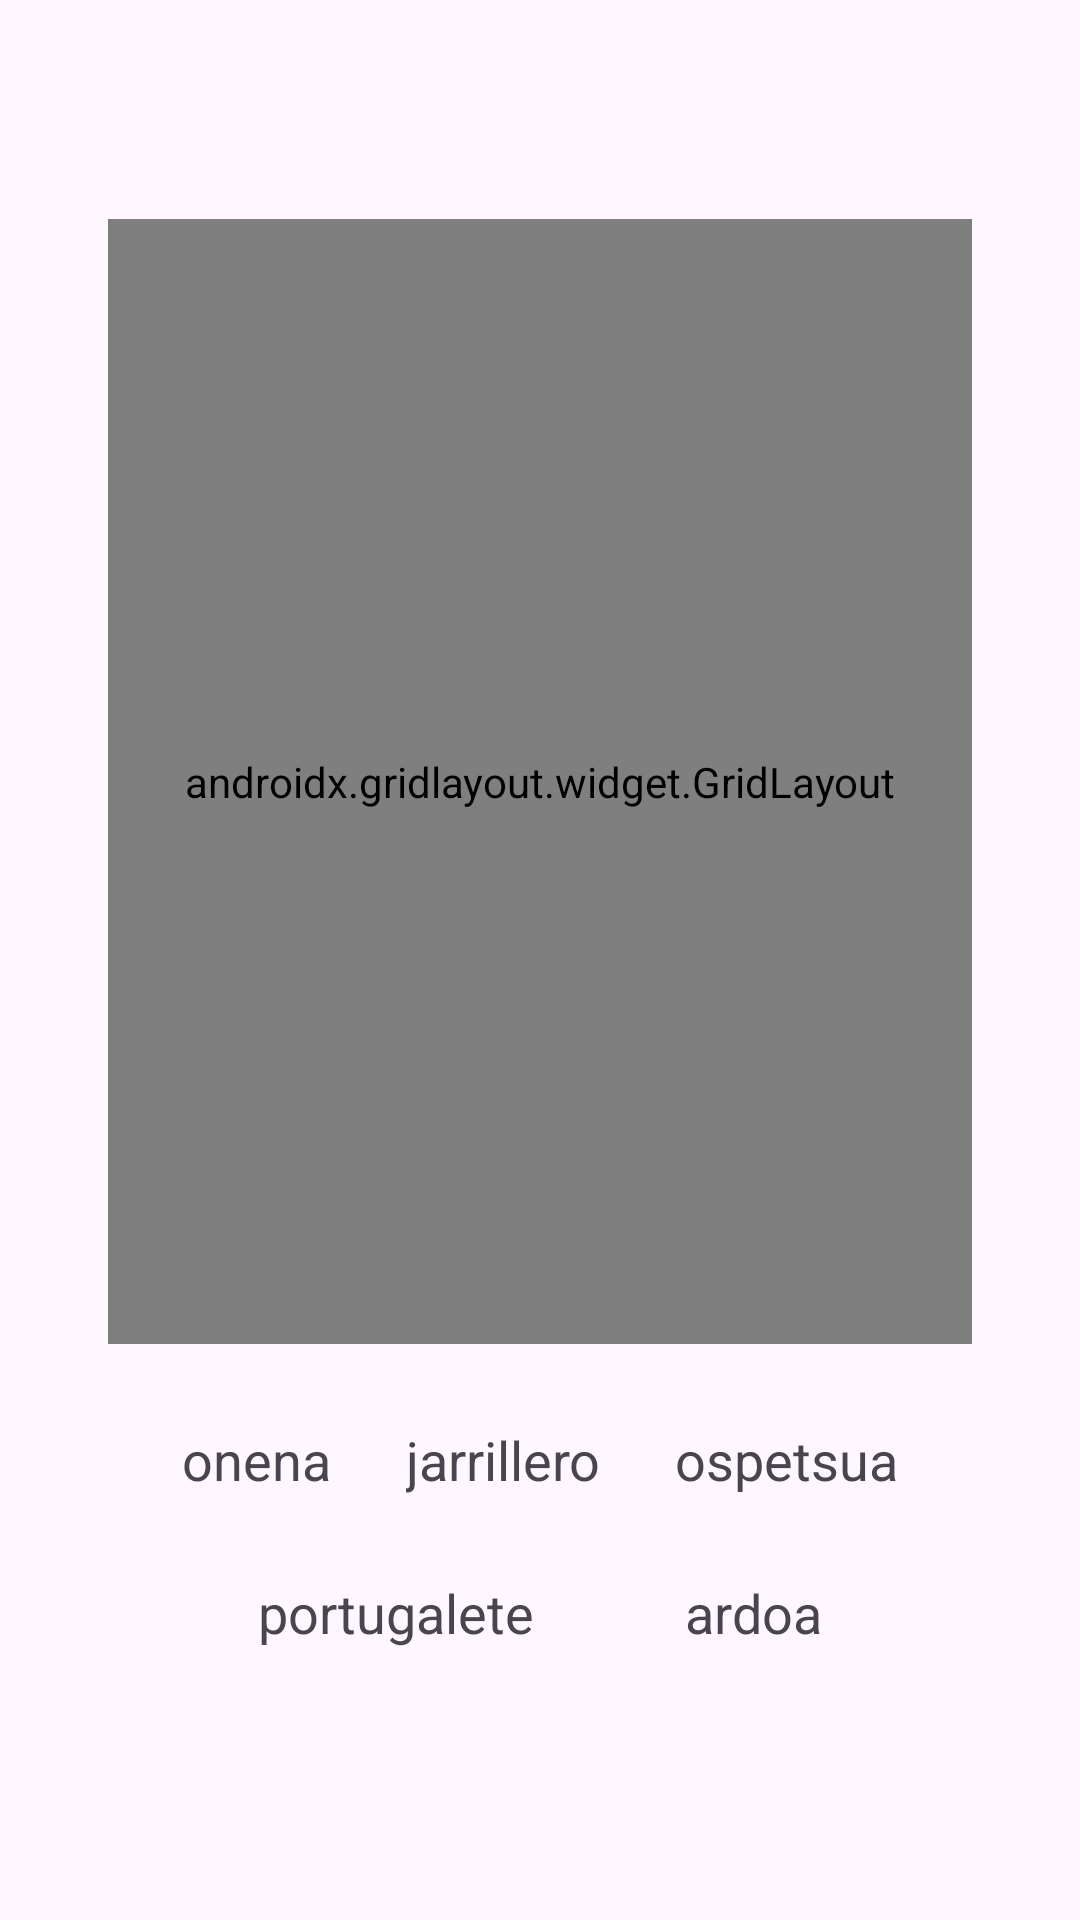

Android layout source for this screen:
<!-- AndroidManifest.xml: application theme Theme.Portukultura -->
<!-- res/layout/activity_prueba_sopa_de_letras.xml -->
<?xml version="1.0" encoding="utf-8"?>
<androidx.constraintlayout.widget.ConstraintLayout xmlns:android="http://schemas.android.com/apk/res/android"
    xmlns:app="http://schemas.android.com/apk/res-auto"
    xmlns:tools="http://schemas.android.com/tools"
    android:id="@+id/main"
    android:layout_width="match_parent"
    android:layout_height="match_parent"
    tools:context=".PruebaSopaDeLetras">

    <androidx.constraintlayout.widget.Guideline
        android:id="@+id/gVer1"
        android:layout_width="0dp"
        android:layout_height="wrap_content"
        android:orientation="vertical"
        app:layout_constraintEnd_toEndOf="parent"
        app:layout_constraintGuide_percent="0.1"
        app:layout_constraintStart_toStartOf="parent" />
    <androidx.constraintlayout.widget.Guideline
        android:id="@+id/gVer2"
        android:layout_width="0dp"
        android:layout_height="wrap_content"
        android:orientation="vertical"
        app:layout_constraintEnd_toEndOf="parent"
        app:layout_constraintGuide_percent="0.9"
        app:layout_constraintStart_toStartOf="parent" />

    <androidx.constraintlayout.widget.Guideline
        android:id="@+id/gHor1"
        android:layout_width="0dp"
        android:layout_height="wrap_content"
        android:orientation="horizontal"
        app:layout_constraintEnd_toEndOf="parent"
        app:layout_constraintGuide_begin="73dp"
        app:layout_constraintStart_toStartOf="parent" />

    <androidx.constraintlayout.widget.Guideline
        android:id="@+id/gHor2"
        android:layout_width="0dp"
        android:layout_height="wrap_content"
        android:orientation="horizontal"
        app:layout_constraintEnd_toEndOf="parent"
        app:layout_constraintGuide_percent="0.7"
        app:layout_constraintStart_toStartOf="parent" />

    <androidx.constraintlayout.widget.Guideline
        android:id="@+id/gHor3"
        android:layout_width="0dp"
        android:layout_height="wrap_content"
        android:orientation="horizontal"
        app:layout_constraintEnd_toEndOf="parent"
        app:layout_constraintGuide_percent="0.9"
        app:layout_constraintStart_toStartOf="parent" />

    <androidx.gridlayout.widget.GridLayout
        android:id="@+id/gridSopaLetras"
        android:layout_width="0dp"
        android:layout_height="0dp"
        app:columnCount="11"
        app:layout_constraintBottom_toTopOf="@+id/gHor2"
        app:layout_constraintEnd_toStartOf="@+id/gVer2"
        app:layout_constraintStart_toStartOf="@+id/gVer1"
        app:layout_constraintTop_toTopOf="@+id/gHor1"
        app:rowCount="11">

    </androidx.gridlayout.widget.GridLayout>

    <TextView
        android:id="@+id/onena"
        android:layout_width="wrap_content"
        android:layout_height="wrap_content"
        android:text="@string/onena"
        android:textSize="18sp"
        app:layout_constraintBottom_toTopOf="@+id/portugalete"
        app:layout_constraintEnd_toStartOf="@+id/jarrillero"
        app:layout_constraintStart_toStartOf="@+id/gVer1"
        app:layout_constraintTop_toTopOf="@+id/gHor2" />

    <TextView
        android:id="@+id/jarrillero"
        android:textSize="18sp"
        android:layout_width="wrap_content"
        android:layout_height="wrap_content"
        android:text="@string/jarrillero"
        app:layout_constraintBottom_toTopOf="@id/portugalete"
        app:layout_constraintEnd_toStartOf="@+id/ospetsua"
        app:layout_constraintStart_toEndOf="@id/onena"
        app:layout_constraintTop_toTopOf="@+id/gHor2" />

    <TextView
        android:id="@+id/ospetsua"
        android:textSize="18sp"
        android:layout_width="wrap_content"
        android:layout_height="wrap_content"
        android:text="@string/ospetsua"
        app:layout_constraintBottom_toTopOf="@+id/portugalete"
        app:layout_constraintEnd_toStartOf="@+id/gVer2"
        app:layout_constraintStart_toEndOf="@id/jarrillero"
        app:layout_constraintTop_toTopOf="@+id/gHor2" />

    <TextView
        android:id="@+id/portugalete"
        android:textSize="18sp"
        android:layout_width="wrap_content"
        android:layout_height="wrap_content"
        android:text="@string/portugalete"
        app:layout_constraintBottom_toTopOf="@+id/gHor3"
        app:layout_constraintEnd_toStartOf="@+id/ardoa"
        app:layout_constraintStart_toStartOf="@+id/gVer1"
        app:layout_constraintTop_toBottomOf="@id/onena" />

    <TextView
        android:id="@+id/ardoa"
        android:textSize="18sp"
        android:layout_width="wrap_content"
        android:layout_height="wrap_content"
        android:text="@string/ardoa"
        app:layout_constraintBottom_toTopOf="@+id/gHor3"
        app:layout_constraintEnd_toStartOf="@+id/gVer2"
        app:layout_constraintStart_toEndOf="@id/portugalete"
        app:layout_constraintTop_toBottomOf="@+id/jarrillero" />

</androidx.constraintlayout.widget.ConstraintLayout>
<!-- resources referenced by this layout -->
<resources>
  <string name="ardoa">ardoa</string>
  <string name="jarrillero">jarrillero</string>
  <string name="onena">onena</string>
  <string name="ospetsua">ospetsua</string>
  <string name="portugalete">portugalete</string>
  <style name="Theme.Portukultura" parent="Base.Theme.Portukultura" />
  <style name="Base.Theme.Portukultura" parent="Theme.Material3.DayNight.NoActionBar">
          
          
      </style>
</resources>
